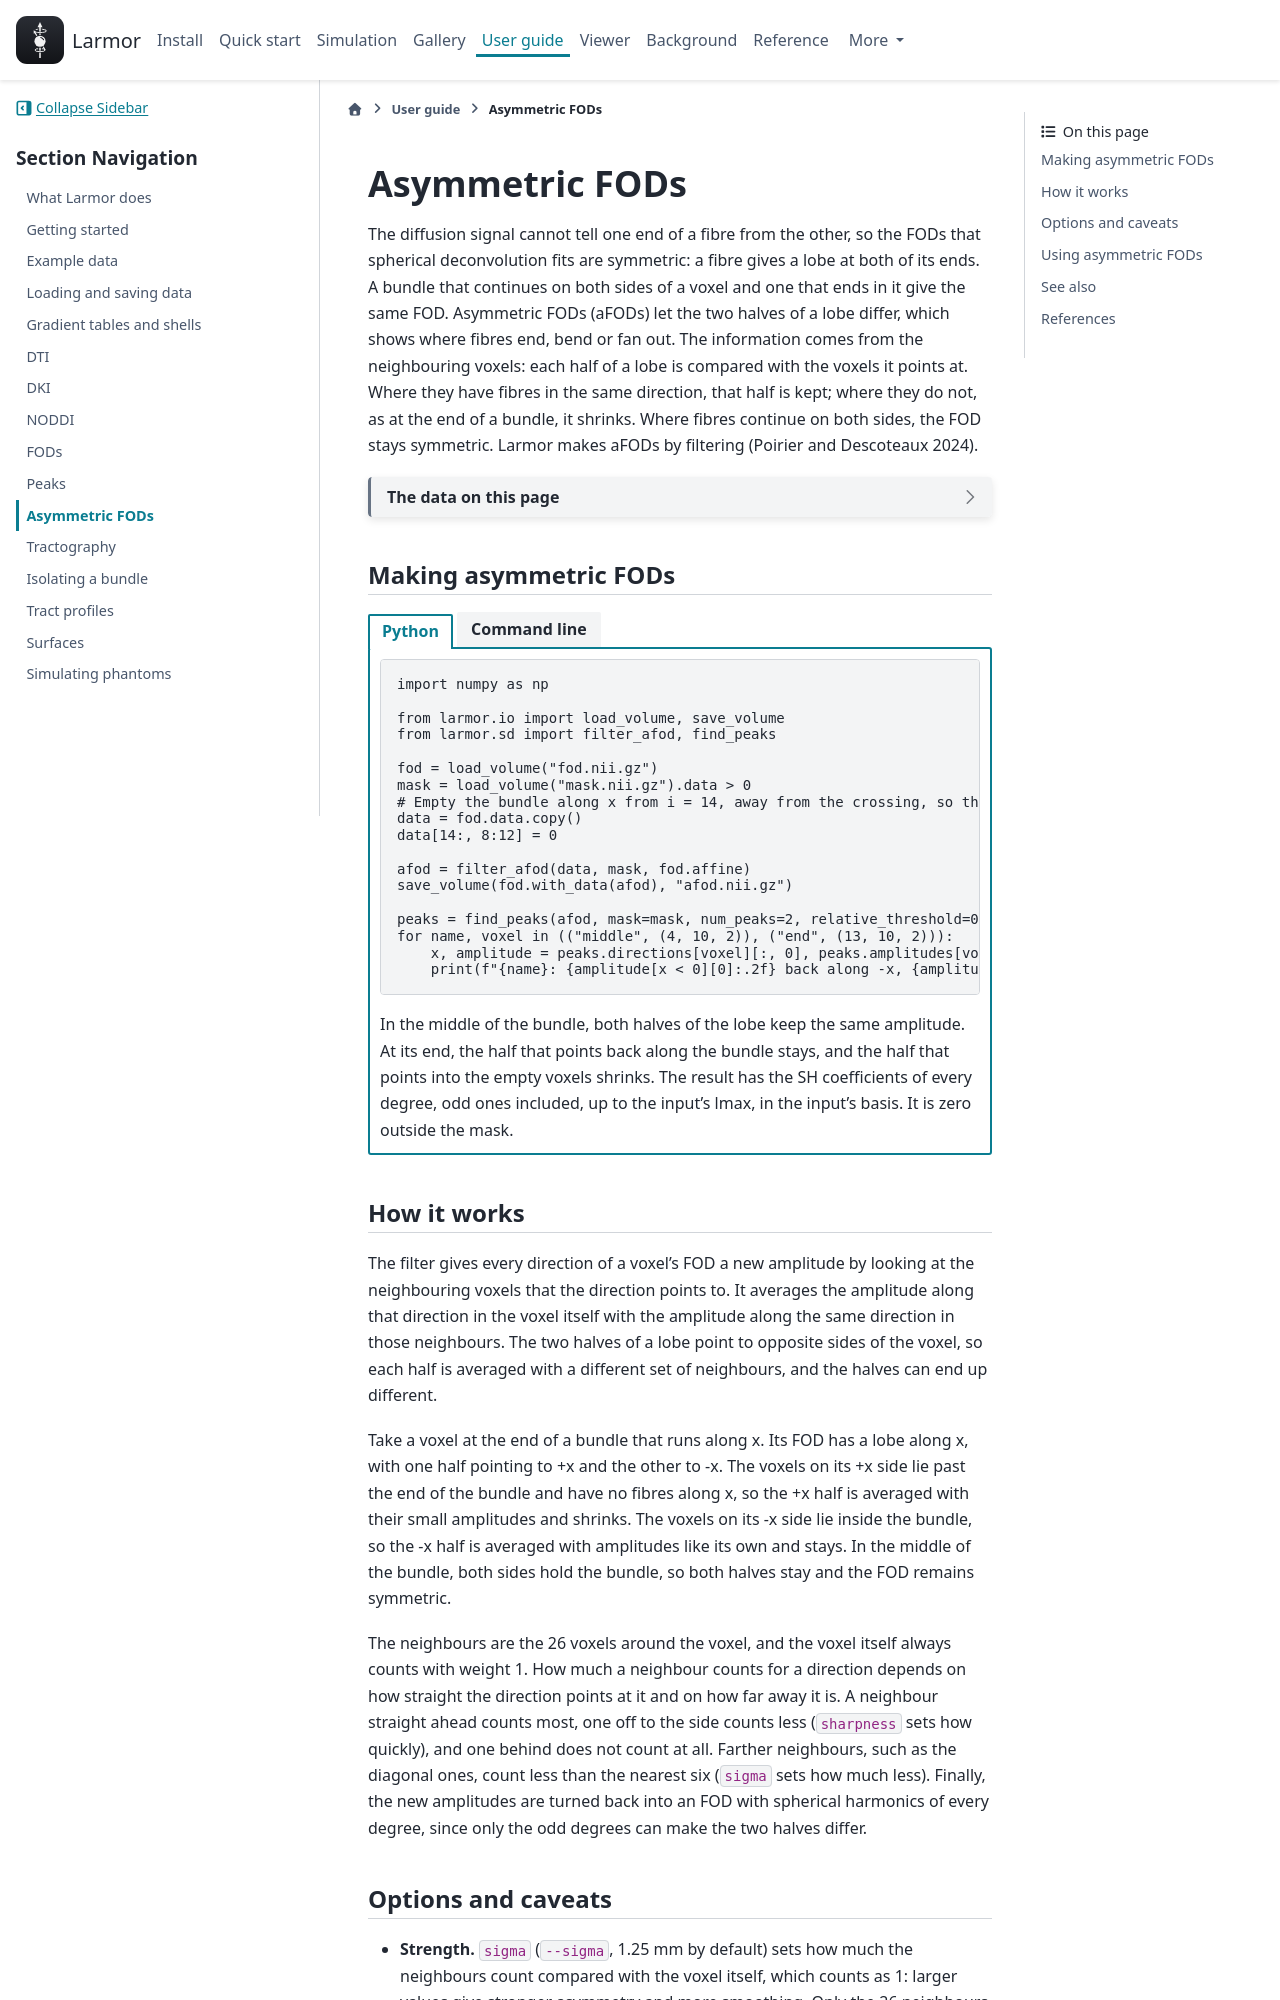

repository: larmor-dmri/larmor · page: dev/guides/afod/index.html · generator: sphinx

---
myst:
  html_meta:
    description: "How to make asymmetric FODs from symmetric ones with Larmor, from Python and with lar afod, by filtering each FOD with its neighbouring voxels."
---

# Asymmetric FODs

The diffusion signal cannot tell one end of a fibre from the other, so the FODs that spherical deconvolution fits
are symmetric: a fibre gives a lobe at both of its ends. A bundle that continues on both sides of a voxel and one
that ends in it give the same FOD. Asymmetric FODs (aFODs) let the two halves of a lobe differ, which shows where
fibres end, bend or fan out. The information comes from the neighbouring voxels: each half of a lobe is compared
with the voxels it points at. Where they have fibres in the same direction, that half is kept; where they do not,
as at the end of a bundle, it shrinks. Where fibres continue on both sides, the FOD stays symmetric. Larmor makes
aFODs by filtering (Poirier and Descoteaux 2024).

```{include} ../_snippets/synthetic-fod.md
```

## Making asymmetric FODs

::::{tab-set}
:sync-group: interface

:::{tab-item} Python
:sync: python
```python
import numpy as np

from larmor.io import load_volume, save_volume
from larmor.sd import filter_afod, find_peaks

fod = load_volume("fod.nii.gz")
mask = load_volume("mask.nii.gz").data > 0
# Empty the bundle along x from i = 14, away from the crossing, so that it ends at i = 13.
data = fod.data.copy()
data[14:, 8:12] = 0

afod = filter_afod(data, mask, fod.affine)
save_volume(fod.with_data(afod), "afod.nii.gz")

peaks = find_peaks(afod, mask=mask, num_peaks=2, relative_threshold=0)
for name, voxel in (("middle", (4, 10, 2)), ("end", (13, 10, 2))):
    x, amplitude = peaks.directions[voxel][:, 0], peaks.amplitudes[voxel]
    print(f"{name}: {amplitude[x < 0][0]:.2f} back along -x, {amplitude[x > 0][0]:.2f} on along +x")
```

In the middle of the bundle, both halves of the lobe keep the same amplitude. At its end, the half that points
back along the bundle stays, and the half that points into the empty voxels shrinks. The result has the SH
coefficients of every degree, odd ones included, up to the input's lmax, in the input's basis. It is zero outside
the mask.
:::

:::{tab-item} Command line
:sync: cli
```bash
lar afod fod.nii.gz afod.nii.gz --mask mask.nii.gz
```

The output has the SH coefficients of every degree up to the input's lmax, in the input's basis (`--basis`).
:::
::::
